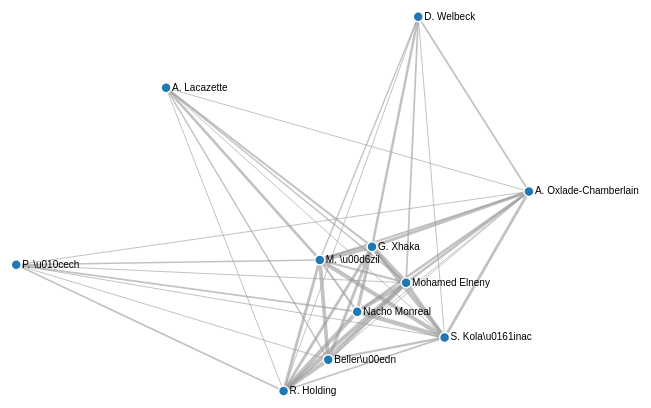
D3 v4 page, settled after 360 driven frames (6 s of simulated time); the page loaded 1 data file(s).



var svg = d3.select("svg"),
    width = +svg.attr("width"),
    height = +svg.attr("height");

var color = d3.scaleOrdinal(d3.schemeCategory20);

var simulation = d3.forceSimulation()
    .force("link", d3.forceLink().id(function(d) { return d.id; }).distance(linkDistance).strength(0.1))
    .force("charge", d3.forceManyBody())
    .force("center", d3.forceCenter(width / 2, height / 2));

d3.json("sample.json", function(error, graph) {
  if (error) throw error;

  var link = svg.append("g")
      .attr("class", "links")
    .selectAll("line")
    .data(graph.links)
    .enter().append("line")
      .attr("stroke-width", function(d) { return Math.sqrt(d.value); });

  var node = svg.append("g")
      .attr("class", "nodes")
    .selectAll("g")
    .data(graph.nodes)
    .enter().append("g")

  var circles = node.append("circle")
      .attr("r", 5)
      .attr("fill", function(d) { return color(d.group); })
      .call(d3.drag()
          .on("start", dragstarted)
          .on("drag", dragged)
          .on("end", dragended));

  var lables = node.append("text")
      .text(function(d) {
        return d.id;
      })
      .attr('x', 6)
      .attr('y', 3);

  node.append("title")
      .text(function(d) { return d.id; });

  simulation
      .nodes(graph.nodes)
      .on("tick", ticked);

  simulation.force("link")
      .links(graph.links);

  function ticked() {
    link
        .attr("x1", function(d) { return d.source.x; })
        .attr("y1", function(d) { return d.source.y; })
        .attr("x2", function(d) { return d.target.x; })
        .attr("y2", function(d) { return d.target.y; });

    node
        .attr("transform", function(d) {
          return "translate(" + d.x + "," + d.y + ")";
        })
  }
});

function dragstarted(d) {
  if (!d3.event.active) simulation.alphaTarget(0.3).restart();
  d.fx = d.x;
  d.fy = d.y;
}

function dragged(d) {
  d.fx = d3.event.x;
  d.fy = d3.event.y;
}

function dragended(d) {
  if (!d3.event.active) simulation.alphaTarget(0);
  d.fx = null;
  d.fy = null;
}

function linkDistance(d) {
    // return d.value*30;
  return 500/d.value;
}



### data: sample.json
{
 "directed": false,
 "multigraph": false,
 "graph": {},
 "nodes": [
  {
   "id": "R. Holding"
  },
  {
   "id": "Mohamed Elneny"
  },
  {
   "id": "D. Welbeck"
  },
  {
   "id": "S. Kola\\u0161inac"
  },
  {
   "id": "A. Lacazette"
  },
  {
   "id": "A. Oxlade-Chamberlain"
  },
  {
   "id": "Nacho Monreal"
  },
  {
   "id": "Beller\\u00edn"
  },
  "... 3 more items"
 ],
 "links": [
  {
   "value": 16,
   "source": "R. Holding",
   "target": "Mohamed Elneny"
  },
  {
   "value": 1,
   "source": "R. Holding",
   "target": "D. Welbeck"
  },
  {
   "value": 3,
   "source": "R. Holding",
   "target": "S. Kola\\u0161inac"
  },
  {
   "value": 1,
   "source": "R. Holding",
   "target": "A. Lacazette"
  },
  {
   "value": 1,
   "source": "R. Holding",
   "target": "A. Oxlade-Chamberlain"
  },
  {
   "value": 17,
   "source": "R. Holding",
   "target": "Nacho Monreal"
  },
  {
   "value": 15,
   "source": "R. Holding",
   "target": "Beller\\u00edn"
  },
  {
   "value": 8,
   "source": "R. Holding",
   "target": "M. \\u00d6zil"
  },
  "... 39 more items"
 ]
}